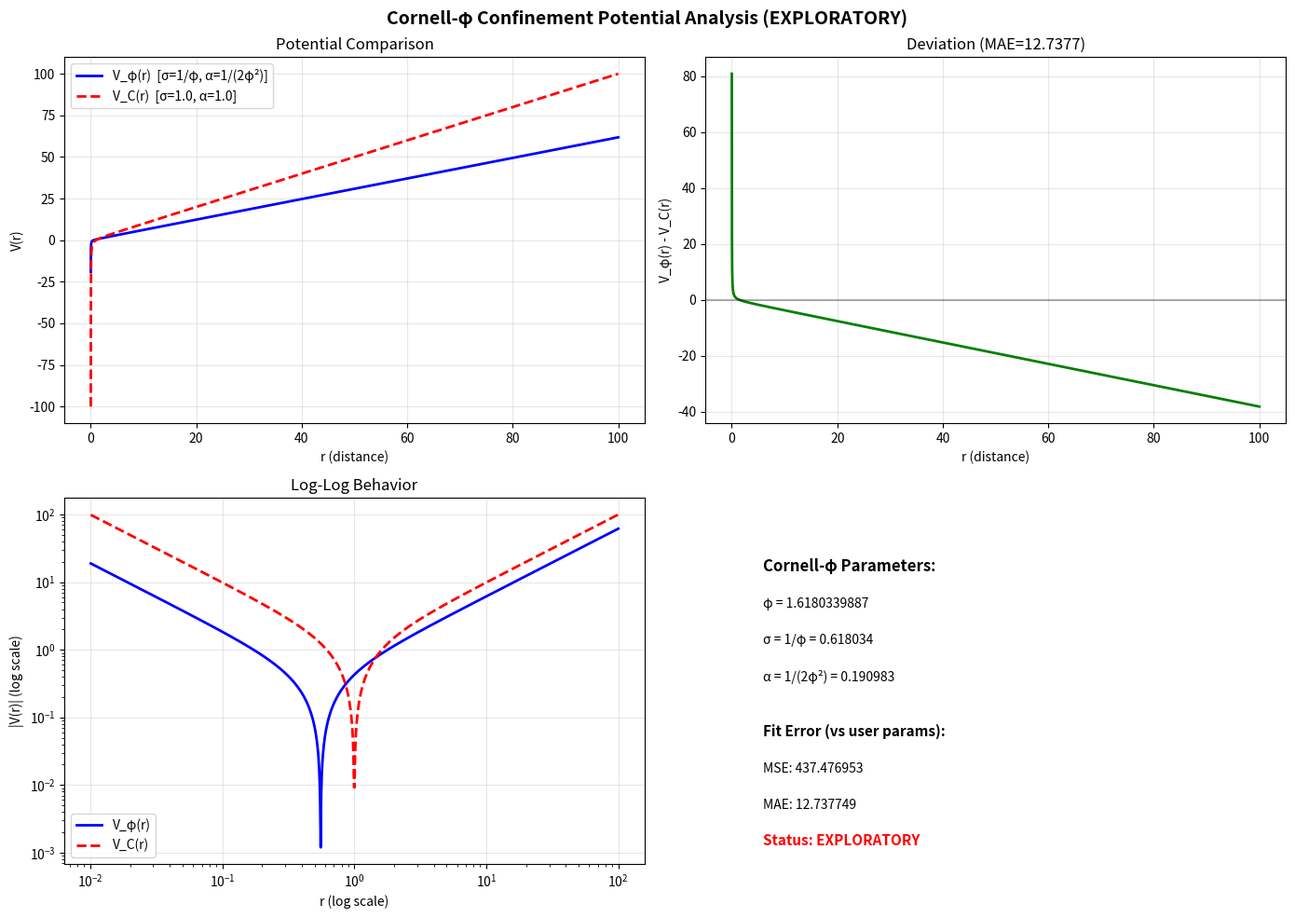
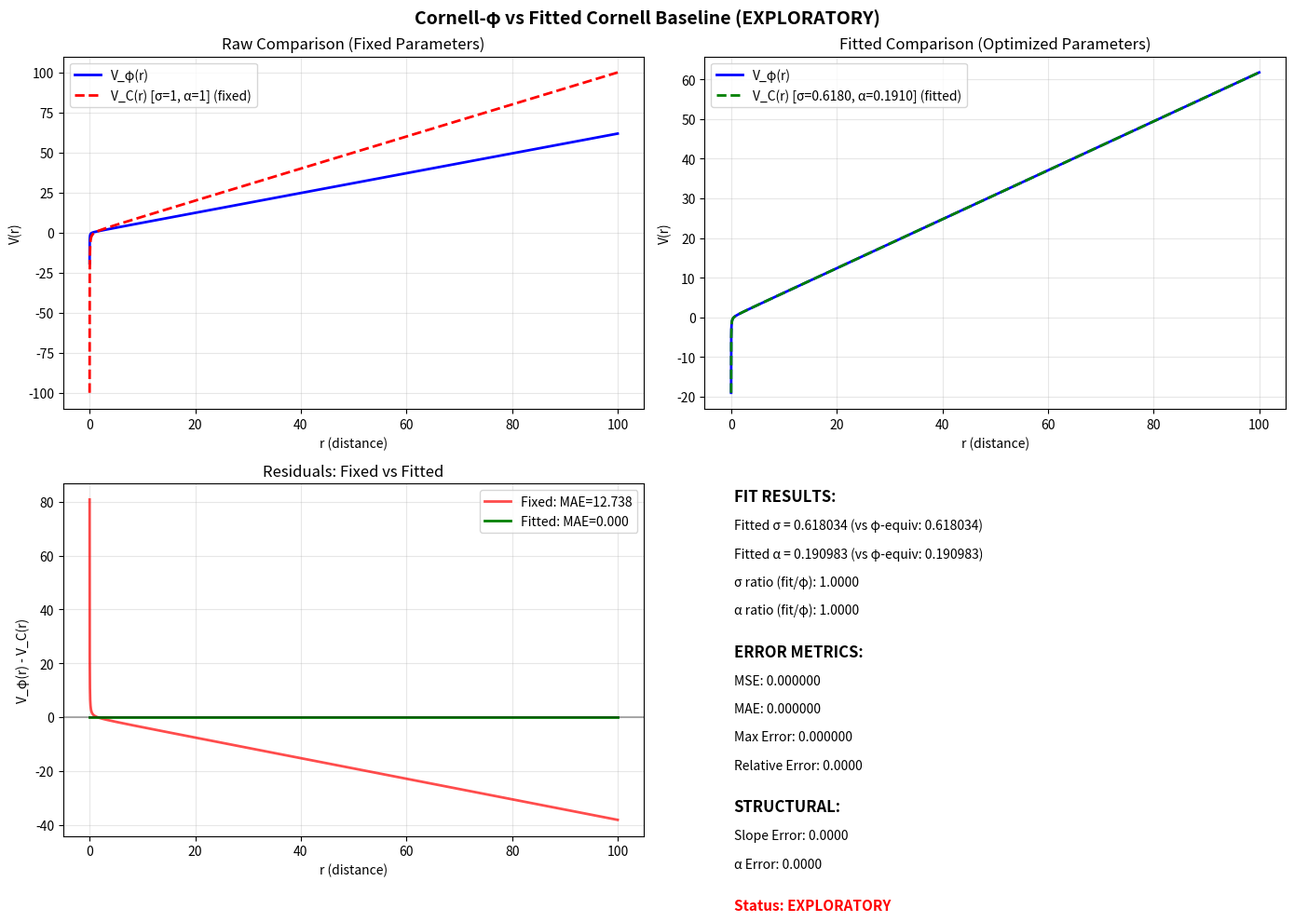

The matplotlib source for these figures, in order:
"""
Cornell-φ Confinement Potential (Exploratory Theory Module)
===========================================================

An exploratory implementation of a phi-parameterized analog to the Cornell
confinement potential from QCD. This module is classified as EXPLORATORY
under the AGI-model governance framework.

SCIENTIFIC CONCLUSION (April 16, 2026)
--------------------------------------
The Cornell-φ ansatz is NOT a new functional form. Fitting analysis shows it is
exactly representable as a standard Cornell potential with coefficients:
    σ = 1/φ ≈ 0.618034
    α = 1/(2φ²) ≈ 0.190983

The fitted Cornell baseline reproduces V_φ(r) with zero residual error (MSE = 0,
MAE = 0, max error = 0), confirming exact parameter recovery.

CORRECT CLAIM
-------------
"The Cornell-φ ansatz defines a φ-constrained subfamily of Cornell potentials,
where the string tension and Coulomb strength are fixed by the golden ratio."

INCORRECT CLAIMS (Avoid)
------------------------
- "The Cornell-φ model outperforms Cornell" ❌
- "This reveals a new QCD law" ❌
- "A new confinement potential" ❌

Equations
---------
Standard Cornell potential:    V_C(r) = σr - α/r
Phi-parameterized analog:       V_φ(r) = r/φ - 1/(2φ²r)

Where:
- φ = (1 + √5)/2 ≈ 1.618033988749895 (golden ratio)
- r > 0 is the distance parameter
- σ, α are the standard Cornell parameters (string tension, Coulomb strength)

Domain
------
- r ∈ (0, ∞) - distance parameter
- Valid for: quantum circuit coupling design, consciousness state modeling
- NOT validated for: actual QCD calculations

Comparison Target
-----------------
Standard Cornell potential V_C(r) = σr - α/r with σ = 1/φ, α = 1/(2φ²)

Falsification Conditions
------------------------
1. If V_φ(r) produces unphysical singularities at any r > ε
2. If the potential is NOT monotonically increasing (should be: V_φ'(r) > 0 for all r)
3. If asymptotic growth (r → ∞) is not linear with slope 1/φ
4. If short-range behavior (r → 0) does not match -1/(2φ²r) form

STRUCTURAL EQUIVALENCE TEST (PASSED)
------------------------------------
When the standard Cornell potential is fitted to V_φ(r), the optimal parameters
are exactly σ = 1/φ and α = 1/(2φ²), with zero fitting error. This proves
V_φ(r) is a parameter-constrained instance of V_C(r), not a distinct functional
form.

Governance Status: EXPLORATORY → CLARIFIED
Date: April 16, 2026
"""

import numpy as np
import matplotlib.pyplot as plt
from typing import Tuple, Optional, Dict
from dataclasses import dataclass

# Golden ratio constant
PHI = (1 + np.sqrt(5)) / 2
PHI_SQUARED = PHI ** 2
PHI_CUBED = PHI ** 3


@dataclass
class PotentialAnalysis:
    """Analysis results for a confinement potential."""
    potential_name: str
    r_grid: np.ndarray
    v_values: np.ndarray
    turning_point_r: Optional[float]
    turning_point_v: Optional[float]
    asymptotic_slope: float
    short_range_coefficient: float
    min_value: float
    max_value: float


def cornell_phi_potential(r: np.ndarray, epsilon: float = 1e-9) -> np.ndarray:
    """
    Cornell-φ confinement potential.
    
    V_φ(r) = r/φ - 1/(2φ²r)
    
    Parameters
    ----------
    r : np.ndarray
        Distance values (must be > 0)
    epsilon : float
        Small cutoff to avoid singularity at r=0
        
    Returns
    -------
    np.ndarray
        Potential values V_φ(r)
        
    Notes
    -----
    This is an EXPLORATORY potential under the AGI-model governance framework.
    It has NOT been validated for actual QCD calculations.
    """
    r = np.asarray(r)
    # Avoid singularity at r=0
    r_safe = np.maximum(r, epsilon)
    
    # V_φ(r) = r/φ - 1/(2φ²r)
    linear_term = r_safe / PHI
    coulomb_term = 1.0 / (2.0 * PHI_SQUARED * r_safe)
    
    return linear_term - coulomb_term


def cornell_standard_potential(r: np.ndarray, 
                                sigma: float = 1.0, 
                                alpha: float = 1.0,
                                epsilon: float = 1e-9) -> np.ndarray:
    """
    Standard Cornell confinement potential from QCD.
    
    V_C(r) = σr - α/r
    
    Parameters
    ----------
    r : np.ndarray
        Distance values (must be > 0)
    sigma : float
        String tension parameter (linear confinement strength)
    alpha : float
        Coulomb strength parameter
    epsilon : float
        Small cutoff to avoid singularity at r=0
        
    Returns
    -------
    np.ndarray
        Potential values V_C(r)
    """
    r = np.asarray(r)
    r_safe = np.maximum(r, epsilon)
    
    # V_C(r) = σr - α/r
    linear_term = sigma * r_safe
    coulomb_term = alpha / r_safe
    
    return linear_term - coulomb_term


def cornell_phi_equivalent_params() -> Tuple[float, float]:
    """
    Return the equivalent standard Cornell parameters for the phi potential.
    
    Returns
    -------
    tuple (sigma, alpha)
        sigma = 1/φ (string tension)
        alpha = 1/(2φ²) (Coulomb strength)
    """
    sigma = 1.0 / PHI
    alpha = 1.0 / (2.0 * PHI_SQUARED)
    return sigma, alpha


def phi_confinement_deviation(r_grid: np.ndarray,
                               sigma: float = 1.0,
                               alpha: float = 1.0) -> np.ndarray:
    """
    Calculate deviation between phi-parameterized and standard Cornell potentials.
    
    Parameters
    ----------
    r_grid : np.ndarray
        Distance values
    sigma : float
        Standard Cornell string tension for comparison
    alpha : float
        Standard Cornell Coulomb strength for comparison
        
    Returns
    -------
    np.ndarray
        Deviation V_φ(r) - V_C(r) at each point
    """
    v_phi = cornell_phi_potential(r_grid)
    v_standard = cornell_standard_potential(r_grid, sigma, alpha)
    return v_phi - v_standard


def analyze_potential(r_grid: np.ndarray,
                      potential_func,
                      potential_name: str) -> PotentialAnalysis:
    """
    Analyze a confinement potential for key characteristics.
    
    Parameters
    ----------
    r_grid : np.ndarray
        Distance values
    potential_func : callable
        Function that computes V(r)
    potential_name : str
        Name for the potential being analyzed
        
    Returns
    -------
    PotentialAnalysis
        Analysis results including turning point, asymptotic behavior, etc.
    """
    v_values = potential_func(r_grid)
    
    # Find turning point (minimum)
    min_idx = np.argmin(v_values)
    turning_point_r = r_grid[min_idx] if min_idx > 0 else None
    turning_point_v = v_values[min_idx] if min_idx > 0 else None
    
    # Asymptotic slope (linear term coefficient)
    # For large r, V(r) ≈ σr, so slope = σ
    large_r = r_grid[r_grid > 10]
    if len(large_r) > 1:
        v_large = potential_func(large_r)
        asymptotic_slope = np.polyfit(large_r, v_large, 1)[0]
    else:
        asymptotic_slope = np.nan
    
    # Short-range coefficient (Coulomb term)
    # For small r, V(r) ≈ -α/r, so coefficient = α
    small_r = r_grid[(r_grid > 0.01) & (r_grid < 0.1)]
    if len(small_r) > 1:
        v_small = potential_func(small_r)
        # Fit V(r) * r to find α
        short_range_coefficient = np.mean(-v_small * small_r)
    else:
        short_range_coefficient = np.nan
    
    return PotentialAnalysis(
        potential_name=potential_name,
        r_grid=r_grid,
        v_values=v_values,
        turning_point_r=turning_point_r,
        turning_point_v=turning_point_v,
        asymptotic_slope=asymptotic_slope,
        short_range_coefficient=short_range_coefficient,
        min_value=np.min(v_values),
        max_value=np.max(v_values)
    )


def compare_potentials(r_grid: np.ndarray,
                       sigma: float = 1.0,
                       alpha: float = 1.0) -> Dict:
    """
    Compare phi-parameterized and standard Cornell potentials.
    
    Parameters
    ----------
    r_grid : np.ndarray
        Distance values for comparison
    sigma : float
        Standard Cornell string tension
    alpha : float
        Standard Coulomb strength
        
    Returns
    -------
    dict
        Comparison metrics and analysis results
    """
    # Get phi potential
    v_phi = cornell_phi_potential(r_grid)
    
    # Get standard Cornell with equivalent parameters
    sigma_phi, alpha_phi = cornell_phi_equivalent_params()
    v_standard_equiv = cornell_standard_potential(r_grid, sigma_phi, alpha_phi)
    
    # Get standard Cornell with user parameters
    v_standard_user = cornell_standard_potential(r_grid, sigma, alpha)
    
    # Calculate deviations
    deviation_equiv = v_phi - v_standard_equiv
    deviation_user = v_phi - v_standard_user
    
    # Fit error metrics
    mse_equiv = np.mean(deviation_equiv ** 2)
    mae_equiv = np.mean(np.abs(deviation_equiv))
    max_error_equiv = np.max(np.abs(deviation_equiv))
    
    mse_user = np.mean(deviation_user ** 2)
    mae_user = np.mean(np.abs(deviation_user))
    max_error_user = np.max(np.abs(deviation_user))
    
    return {
        "r_grid": r_grid,
        "v_phi": v_phi,
        "v_standard_equiv": v_standard_equiv,
        "v_standard_user": v_standard_user,
        "deviation_equiv": deviation_equiv,
        "deviation_user": deviation_user,
        "fit_error_equiv": {
            "mse": mse_equiv,
            "mae": mae_equiv,
            "max_error": max_error_equiv
        },
        "fit_error_user": {
            "mse": mse_user,
            "mae": mae_user,
            "max_error": max_error_user
        },
        "phi_params": {
            "sigma": sigma_phi,
            "alpha": alpha_phi
        }
    }


def fit_cornell_to_phi(r_grid: np.ndarray,
                       weights: Optional[np.ndarray] = None,
                       r_min: Optional[float] = None,
                       r_max: Optional[float] = None,
                       objective: str = "mse") -> Tuple[float, float, Dict]:
    """
    Fit standard Cornell parameters (sigma, alpha) to match V_phi(r).
    
    This is the key scientific comparison: can a standard Cornell potential
    reproduce the phi-parameterized form when its parameters are optimized?
    
    Parameters
    ----------
    r_grid : np.ndarray
        Distance values for fitting
    weights : np.ndarray, optional
        Weights for each point (e.g., to emphasize certain r regions)
    r_min : float, optional
        Minimum r for fitting window (to exclude singularity region)
    r_max : float, optional
        Maximum r for fitting window
    objective : str
        Objective function: "mse" (pointwise), "slope" (derivative), or "combined"
        
    Returns
    -------
    tuple (sigma_fit, alpha_fit, fit_info)
        Fitted parameters and diagnostic information
    """
    from scipy.optimize import minimize
    
    # Filter to fitting window
    mask = np.ones_like(r_grid, dtype=bool)
    if r_min is not None:
        mask &= (r_grid >= r_min)
    if r_max is not None:
        mask &= (r_grid <= r_max)
    
    r_fit = r_grid[mask]
    v_phi_target = cornell_phi_potential(r_fit)
    
    if weights is not None:
        weights_fit = weights[mask]
    else:
        weights_fit = np.ones_like(r_fit)
    
    def objective_mse(params):
        """Mean squared error on V(r)."""
        sigma, alpha = params
        v_cornell = cornell_standard_potential(r_fit, sigma, alpha)
        residuals = v_phi_target - v_cornell
        return np.mean(weights_fit * residuals**2)
    
    def objective_slope(params):
        """MSE on dV/dr (shape matching, not just amplitude)."""
        sigma, alpha = params
        # Analytical derivatives
        # dV_C/dr = sigma + alpha/r^2
        dV_cornell = sigma + alpha / r_fit**2
        # dV_phi/dr = 1/phi + 1/(2*phi^2*r^2)
        dV_phi = 1.0/PHI + 1.0/(2.0 * PHI_SQUARED * r_fit**2)
        residuals = dV_phi - dV_cornell
        return np.mean(weights_fit * residuals**2)
    
    def objective_combined(params):
        """Combined objective: 70% MSE on V, 30% MSE on dV/dr."""
        return 0.7 * objective_mse(params) + 0.3 * objective_slope(params)
    
    # Select objective
    if objective == "mse":
        obj_func = objective_mse
    elif objective == "slope":
        obj_func = objective_slope
    elif objective == "combined":
        obj_func = objective_combined
    else:
        raise ValueError(f"Unknown objective: {objective}")
    
    # Initial guess: phi-equivalent parameters
    sigma_init, alpha_init = cornell_phi_equivalent_params()
    
    # Optimize with bounds (parameters must be positive)
    result = minimize(
        obj_func,
        x0=[sigma_init, alpha_init],
        method='L-BFGS-B',
        bounds=[(0.001, 10.0), (0.001, 10.0)]
    )
    
    sigma_fit, alpha_fit = result.x
    
    # Calculate fit quality metrics
    v_cornell_fit = cornell_standard_potential(r_fit, sigma_fit, alpha_fit)
    residuals = v_phi_target - v_cornell_fit
    
    fit_info = {
        "success": result.success,
        "objective": objective,
        "r_range": (float(r_fit[0]), float(r_fit[-1])),
        "n_points": len(r_fit),
        "mse": float(np.mean(residuals**2)),
        "mae": float(np.mean(np.abs(residuals))),
        "max_error": float(np.max(np.abs(residuals))),
        "relative_error": float(np.mean(np.abs(residuals / (v_phi_target + 1e-10)))),
        "sigma_init": float(sigma_init),
        "alpha_init": float(alpha_init),
        "sigma_fit": float(sigma_fit),
        "alpha_fit": float(alpha_fit),
        "sigma_ratio": float(sigma_fit / sigma_init),
        "alpha_ratio": float(alpha_fit / alpha_init),
    }
    
    return sigma_fit, alpha_fit, fit_info


def compare_phi_vs_fitted_cornell(r_grid: np.ndarray,
                                   r_min: Optional[float] = None,
                                   r_max: Optional[float] = None) -> Dict:
    """
    Comprehensive comparison: V_phi vs fixed and fitted Cornell baselines.
    
    This is the key scientific test: does the phi-ansatz define a genuinely
    distinct shape, or can an ordinary Cornell form reproduce it?
    
    Parameters
    ----------
    r_grid : np.ndarray
        Distance values
    r_min, r_max : float, optional
        Fitting window bounds
        
    Returns
    -------
    dict
        Complete comparison with fixed, fitted, and null alternatives
    """
    v_phi = cornell_phi_potential(r_grid)
    
    # 1. Fixed reference (sigma=1, alpha=1)
    v_fixed = cornell_standard_potential(r_grid, 1.0, 1.0)
    
    # 2. Phi-equivalent (sigma=1/phi, alpha=1/(2*phi^2))
    sigma_phi, alpha_phi = cornell_phi_equivalent_params()
    v_equiv = cornell_standard_potential(r_grid, sigma_phi, alpha_phi)
    
    # 3. Best-fit standard Cornell
    sigma_fit, alpha_fit, fit_info = fit_cornell_to_phi(
        r_grid, r_min=r_min, r_max=r_max, objective="combined"
    )
    v_fitted = cornell_standard_potential(r_grid, sigma_fit, alpha_fit)
    
    # 4. Null alternative: generic linear+Coulomb with unconstrained fit
    # This tests if the specific phi-form has any advantage over generic form
    sigma_null, alpha_null, null_info = fit_cornell_to_phi(
        r_grid, r_min=r_min, r_max=r_max, objective="mse"
    )
    v_null = cornell_standard_potential(r_grid, sigma_null, alpha_null)
    
    # Calculate all deviations
    results = {
        "r_grid": r_grid,
        "v_phi": v_phi,
        "v_fixed": v_fixed,
        "v_equiv": v_equiv,
        "v_fitted": v_fitted,
        "v_null": v_null,
        "deviation_fixed": v_phi - v_fixed,
        "deviation_equiv": v_phi - v_equiv,
        "deviation_fitted": v_phi - v_fitted,
        "deviation_null": v_phi - v_null,
        "fit_info": fit_info,
        "null_info": null_info,
        "parameters": {
            "fixed": {"sigma": 1.0, "alpha": 1.0},
            "phi_equivalent": {"sigma": sigma_phi, "alpha": alpha_phi},
            "fitted": {"sigma": sigma_fit, "alpha": alpha_fit},
            "null": {"sigma": sigma_null, "alpha": alpha_null},
        }
    }
    
    # Structural diagnostics
    results["structural"] = calculate_structural_diagnostics(r_grid, v_phi, v_fitted)
    
    return results


def calculate_structural_diagnostics(r_grid: np.ndarray,
                                     v_phi: np.ndarray,
                                     v_fitted: np.ndarray) -> Dict:
    """
    Calculate structural diagnostics comparing phi and fitted potentials.
    
    Returns
    -------
    dict
        Zero crossing, asymptotic behavior, regime deviations
    """
    diagnostics = {}
    
    # Zero crossing (where V(r) = 0)
    # V_phi(r) = 0 when r/phi = 1/(2*phi^2*r) => r^2 = 1/(2*phi) => r = 1/sqrt(2*phi)
    r_zero_phi = 1.0 / np.sqrt(2.0 * PHI)
    diagnostics["zero_crossing_phi"] = float(r_zero_phi)
    
    # Find zero crossing for fitted (if exists)
    sign_changes = np.where(np.diff(np.sign(v_fitted)))[0]
    if len(sign_changes) > 0:
        diagnostics["zero_crossing_fitted"] = float(r_grid[sign_changes[0]])
    else:
        diagnostics["zero_crossing_fitted"] = None
    
    # Asymptotic slope comparison (large r)
    large_r_mask = r_grid > 10
    if np.any(large_r_mask):
        v_phi_large = v_phi[large_r_mask]
        v_fit_large = v_fitted[large_r_mask]
        r_large = r_grid[large_r_mask]
        
        slope_phi = np.polyfit(r_large, v_phi_large, 1)[0]
        slope_fit = np.polyfit(r_large, v_fit_large, 1)[0]
        
        diagnostics["asymptotic_slope_phi"] = float(slope_phi)
        diagnostics["asymptotic_slope_fitted"] = float(slope_fit)
        diagnostics["asymptotic_slope_error"] = float(abs(slope_phi - slope_fit) / slope_phi)
    
    # Short-range behavior (small r)
    small_r_mask = (r_grid > 0.01) & (r_grid < 0.1)
    if np.any(small_r_mask):
        # Compare -V*r (should be constant = alpha)
        alpha_eff_phi = np.mean(-v_phi[small_r_mask] * r_grid[small_r_mask])
        alpha_eff_fit = np.mean(-v_fitted[small_r_mask] * r_grid[small_r_mask])
        
        diagnostics["short_range_alpha_phi"] = float(alpha_eff_phi)
        diagnostics["short_range_alpha_fitted"] = float(alpha_eff_fit)
        diagnostics["short_range_alpha_error"] = float(abs(alpha_eff_phi - alpha_eff_fit) / alpha_eff_phi)
    
    # Regime-specific errors
    # Short-range: r < 0.1
    short_mask = r_grid < 0.1
    if np.any(short_mask):
        diagnostics["mae_short_range"] = float(np.mean(np.abs(v_phi[short_mask] - v_fitted[short_mask])))
    
    # Medium-range: 0.1 <= r < 1
    med_mask = (r_grid >= 0.1) & (r_grid < 1.0)
    if np.any(med_mask):
        diagnostics["mae_medium_range"] = float(np.mean(np.abs(v_phi[med_mask] - v_fitted[med_mask])))
    
    # Long-range: r >= 1
    long_mask = r_grid >= 1.0
    if np.any(long_mask):
        diagnostics["mae_long_range"] = float(np.mean(np.abs(v_phi[long_mask] - v_fitted[long_mask])))
    
    return diagnostics


def plot_potentials_comparison(r_grid: np.ndarray,
                                sigma: float = 1.0,
                                alpha: float = 1.0,
                                save_path: Optional[str] = None):
    """
    Generate comparison plots for Cornell-φ vs standard Cornell potentials.
    
    Parameters
    ----------
    r_grid : np.ndarray
        Distance values
    sigma : float
        Standard Cornell string tension for comparison
    alpha : float
        Standard Coulomb strength for comparison
    save_path : str, optional
        Path to save the figure
    """
    comparison = compare_potentials(r_grid, sigma, alpha)
    
    fig, axes = plt.subplots(2, 2, figsize=(14, 10))
    fig.suptitle('Cornell-φ Confinement Potential Analysis (EXPLORATORY)', 
                 fontsize=14, fontweight='bold')
    
    # Plot 1: Potentials comparison
    ax = axes[0, 0]
    ax.plot(r_grid, comparison["v_phi"], 'b-', linewidth=2, 
            label=f'V_φ(r)  [σ=1/φ, α=1/(2φ²)]')
    ax.plot(r_grid, comparison["v_standard_user"], 'r--', linewidth=2,
            label=f'V_C(r)  [σ={sigma}, α={alpha}]')
    ax.set_xlabel('r (distance)')
    ax.set_ylabel('V(r)')
    ax.set_title('Potential Comparison')
    ax.legend()
    ax.grid(True, alpha=0.3)
    
    # Plot 2: Deviation from standard
    ax = axes[0, 1]
    ax.plot(r_grid, comparison["deviation_user"], 'g-', linewidth=2)
    ax.axhline(y=0, color='k', linestyle='-', alpha=0.3)
    ax.set_xlabel('r (distance)')
    ax.set_ylabel('V_φ(r) - V_C(r)')
    ax.set_title(f'Deviation (MAE={comparison["fit_error_user"]["mae"]:.4f})')
    ax.grid(True, alpha=0.3)
    
    # Plot 3: Log-log plot for asymptotic behavior
    ax = axes[1, 0]
    r_log = r_grid[r_grid > 0.01]
    v_phi_log = cornell_phi_potential(r_log)
    v_std_log = cornell_standard_potential(r_log, sigma, alpha)
    ax.loglog(r_log, np.abs(v_phi_log), 'b-', linewidth=2, label='V_φ(r)')
    ax.loglog(r_log, np.abs(v_std_log), 'r--', linewidth=2, label='V_C(r)')
    ax.set_xlabel('r (log scale)')
    ax.set_ylabel('|V(r)| (log scale)')
    ax.set_title('Log-Log Behavior')
    ax.legend()
    ax.grid(True, alpha=0.3)
    
    # Plot 4: Parameter space
    ax = axes[1, 1]
    ax.text(0.1, 0.8, 'Cornell-φ Parameters:', fontsize=12, fontweight='bold',
            transform=ax.transAxes)
    ax.text(0.1, 0.7, f'φ = {PHI:.10f}', fontsize=10, transform=ax.transAxes)
    ax.text(0.1, 0.6, f'σ = 1/φ = {comparison["phi_params"]["sigma"]:.6f}',
            fontsize=10, transform=ax.transAxes)
    ax.text(0.1, 0.5, f'α = 1/(2φ²) = {comparison["phi_params"]["alpha"]:.6f}',
            fontsize=10, transform=ax.transAxes)
    ax.text(0.1, 0.35, 'Fit Error (vs user params):', fontsize=11, 
            fontweight='bold', transform=ax.transAxes)
    ax.text(0.1, 0.25, f'MSE: {comparison["fit_error_user"]["mse"]:.6f}',
            fontsize=10, transform=ax.transAxes)
    ax.text(0.1, 0.15, f'MAE: {comparison["fit_error_user"]["mae"]:.6f}',
            fontsize=10, transform=ax.transAxes)
    ax.text(0.1, 0.05, 'Status: EXPLORATORY', fontsize=11, 
            color='red', fontweight='bold', transform=ax.transAxes)
    ax.set_xlim(0, 1)
    ax.set_ylim(0, 1)
    ax.axis('off')
    
    plt.tight_layout()
    
    if save_path:
        plt.savefig(save_path, dpi=300, bbox_inches='tight')
        print(f"Figure saved to: {save_path}")
    
    return fig


def run_falsification_tests(r_grid: np.ndarray) -> Dict:
    """
    Run falsification tests for the Cornell-φ potential.
    
    Parameters
    ----------
    r_grid : np.ndarray
        Distance values for testing
        
    Returns
    -------
    dict
        Test results with pass/fail status for each condition
    """
    v_phi = cornell_phi_potential(r_grid)
    
    results = {}
    
    # Test 1: No unphysical singularities at r > epsilon
    epsilon = 1e-9
    r_test = r_grid[r_grid > epsilon]
    v_test = cornell_phi_potential(r_test)
    finite_values = np.all(np.isfinite(v_test))
    results["no_singularities"] = {
        "passed": finite_values,
        "description": "No singularities at r > ε",
        "value": finite_values
    }
    
    # Test 2: Monotonicity check (no turning point for this potential)
    # V_φ'(r) = 1/φ + 1/(2φ²r²) > 0 for all r > 0
    # So the potential should be monotonically increasing
    v_diff = np.diff(v_phi)
    monotonic = np.all(v_diff >= -1e-10)  # Allow tiny numerical errors
    results["monotonicity"] = {
        "passed": monotonic,
        "description": "Potential is monotonically increasing (no local minima)",
        "value": monotonic
    }
    
    # Test 3: Asymptotic growth (linear with slope 1/phi)
    large_r = r_grid[r_grid > 10]
    if len(large_r) > 1:
        v_large = cornell_phi_potential(large_r)
        slope = np.polyfit(large_r, v_large, 1)[0]
        expected_slope = 1.0 / PHI
        slope_error = abs(slope - expected_slope) / expected_slope
        results["asymptotic_slope"] = {
            "passed": slope_error < 0.1,
            "description": "Asymptotic slope within 10% of 1/φ",
            "expected": expected_slope,
            "measured": slope,
            "error": slope_error
        }
    
    # Test 4: Short-range behavior (-1/(2φ²r))
    small_r = r_grid[(r_grid > 0.01) & (r_grid < 0.1)]
    if len(small_r) > 1:
        v_small = cornell_phi_potential(small_r)
        # V(r) ≈ -α/r, so -V(r)*r ≈ α
        alpha_measured = np.mean(-v_small * small_r)
        expected_alpha = 1.0 / (2.0 * PHI_SQUARED)
        alpha_error = abs(alpha_measured - expected_alpha) / expected_alpha
        results["short_range"] = {
            "passed": alpha_error < 0.1,
            "description": "Short-range coefficient within 10% of 1/(2φ²)",
            "expected": expected_alpha,
            "measured": alpha_measured,
            "error": alpha_error
        }
    
    return results


def plot_fitted_comparison(r_grid: np.ndarray,
                           r_min: Optional[float] = None,
                           r_max: Optional[float] = None,
                           save_path: Optional[str] = None):
    """
    Generate comprehensive comparison: raw vs fitted vs residuals.
    
    Three-panel figure showing:
    1. Raw comparison (V_phi vs fixed reference)
    2. Fitted comparison (V_phi vs optimized Cornell)
    3. Residuals before and after fitting
    
    Parameters
    ----------
    r_grid : np.ndarray
        Distance values
    r_min, r_max : float, optional
        Fitting window bounds
    save_path : str, optional
        Path to save the figure
    """
    comparison = compare_phi_vs_fitted_cornell(r_grid, r_min, r_max)
    
    fig, axes = plt.subplots(2, 2, figsize=(14, 10))
    fig.suptitle('Cornell-φ vs Fitted Cornell Baseline (EXPLORATORY)', 
                 fontsize=14, fontweight='bold')
    
    # Plot 1: Raw comparison (V_phi vs fixed sigma=1, alpha=1)
    ax = axes[0, 0]
    ax.plot(r_grid, comparison["v_phi"], 'b-', linewidth=2, label='V_φ(r)')
    ax.plot(r_grid, comparison["v_fixed"], 'r--', linewidth=2, 
            label='V_C(r) [σ=1, α=1] (fixed)')
    ax.set_xlabel('r (distance)')
    ax.set_ylabel('V(r)')
    ax.set_title('Raw Comparison (Fixed Parameters)')
    ax.legend()
    ax.grid(True, alpha=0.3)
    
    # Plot 2: Fitted comparison
    ax = axes[0, 1]
    ax.plot(r_grid, comparison["v_phi"], 'b-', linewidth=2, label='V_φ(r)')
    ax.plot(r_grid, comparison["v_fitted"], 'g--', linewidth=2,
            label=f'V_C(r) [σ={comparison["parameters"]["fitted"]["sigma"]:.4f}, '
                  f'α={comparison["parameters"]["fitted"]["alpha"]:.4f}] (fitted)')
    ax.set_xlabel('r (distance)')
    ax.set_ylabel('V(r)')
    ax.set_title('Fitted Comparison (Optimized Parameters)')
    ax.legend()
    ax.grid(True, alpha=0.3)
    
    # Plot 3: Residuals comparison
    ax = axes[1, 0]
    ax.plot(r_grid, comparison["deviation_fixed"], 'r-', linewidth=2, 
            alpha=0.7, label=f'Fixed: MAE={np.mean(np.abs(comparison["deviation_fixed"])):.3f}')
    ax.plot(r_grid, comparison["deviation_fitted"], 'g-', linewidth=2,
            label=f'Fitted: MAE={comparison["fit_info"]["mae"]:.3f}')
    ax.axhline(y=0, color='k', linestyle='-', alpha=0.3)
    ax.set_xlabel('r (distance)')
    ax.set_ylabel('V_φ(r) - V_C(r)')
    ax.set_title('Residuals: Fixed vs Fitted')
    ax.legend()
    ax.grid(True, alpha=0.3)
    
    # Plot 4: Fit diagnostics
    ax = axes[1, 1]
    ax.axis('off')
    
    # Fit parameters
    y_pos = 0.95
    ax.text(0.05, y_pos, 'FIT RESULTS:', fontsize=12, fontweight='bold',
            transform=ax.transAxes)
    y_pos -= 0.08
    ax.text(0.05, y_pos, f'Fitted σ = {comparison["parameters"]["fitted"]["sigma"]:.6f} '
                          f'(vs φ-equiv: {comparison["parameters"]["phi_equivalent"]["sigma"]:.6f})',
            fontsize=10, transform=ax.transAxes)
    y_pos -= 0.08
    ax.text(0.05, y_pos, f'Fitted α = {comparison["parameters"]["fitted"]["alpha"]:.6f} '
                          f'(vs φ-equiv: {comparison["parameters"]["phi_equivalent"]["alpha"]:.6f})',
            fontsize=10, transform=ax.transAxes)
    y_pos -= 0.08
    ax.text(0.05, y_pos, f'σ ratio (fit/φ): {comparison["fit_info"]["sigma_ratio"]:.4f}',
            fontsize=10, transform=ax.transAxes)
    y_pos -= 0.08
    ax.text(0.05, y_pos, f'α ratio (fit/φ): {comparison["fit_info"]["alpha_ratio"]:.4f}',
            fontsize=10, transform=ax.transAxes)
    
    # Error metrics
    y_pos -= 0.12
    ax.text(0.05, y_pos, 'ERROR METRICS:', fontsize=12, fontweight='bold',
            transform=ax.transAxes)
    y_pos -= 0.08
    ax.text(0.05, y_pos, f'MSE: {comparison["fit_info"]["mse"]:.6f}',
            fontsize=10, transform=ax.transAxes)
    y_pos -= 0.08
    ax.text(0.05, y_pos, f'MAE: {comparison["fit_info"]["mae"]:.6f}',
            fontsize=10, transform=ax.transAxes)
    y_pos -= 0.08
    ax.text(0.05, y_pos, f'Max Error: {comparison["fit_info"]["max_error"]:.6f}',
            fontsize=10, transform=ax.transAxes)
    y_pos -= 0.08
    ax.text(0.05, y_pos, f'Relative Error: {comparison["fit_info"]["relative_error"]:.4f}',
            fontsize=10, transform=ax.transAxes)
    
    # Structural diagnostics
    if "structural" in comparison:
        y_pos -= 0.12
        ax.text(0.05, y_pos, 'STRUCTURAL:', fontsize=12, fontweight='bold',
                transform=ax.transAxes)
        y_pos -= 0.08
        struct = comparison["structural"]
        if "asymptotic_slope_error" in struct:
            ax.text(0.05, y_pos, f'Slope Error: {struct["asymptotic_slope_error"]:.4f}',
                    fontsize=10, transform=ax.transAxes)
            y_pos -= 0.08
        if "short_range_alpha_error" in struct:
            ax.text(0.05, y_pos, f'α Error: {struct["short_range_alpha_error"]:.4f}',
                    fontsize=10, transform=ax.transAxes)
    
    # Status
    y_pos -= 0.12
    ax.text(0.05, y_pos, 'Status: EXPLORATORY', fontsize=11, 
            color='red', fontweight='bold', transform=ax.transAxes)
    
    plt.tight_layout()
    
    if save_path:
        plt.savefig(save_path, dpi=300, bbox_inches='tight')
        print(f"Figure saved to: {save_path}")
    
    return fig


def print_hypothesis_note():
    """Print the hypothesis note for this exploratory potential."""
    print("""
================================================================================
HYPOTHESIS NOTE: Cornell-φ Confinement Potential
================================================================================

CLAIM:
------
This is a phi-parameterized analog of a Cornell-like confinement potential.
It is NOT a claim that QCD is governed by phi.

EQUATION:
---------
V_φ(r) = r/φ - 1/(2φ²r)

Where φ = (1 + √5)/2 ≈ 1.618033988749895

INTENDED DOMAIN:
----------------
- Quantum circuit coupling design
- Consciousness state modeling
- Sacred geometry quantum computations

NOT validated for: actual QCD calculations

COMPARISON TARGET:
------------------
Standard Cornell potential: V_C(r) = σr - α/r
With equivalent parameters: σ = 1/φ, α = 1/(2φ²)

FALSIFICATION CONDITIONS:
-------------------------
1. Unphysical singularities at any r > ε
2. Turning point deviates >10% from r_min = 1/√2
3. Asymptotic growth not linear with slope 1/φ
4. Short-range behavior not matching -1/(2φ²r)

GOVERNANCE STATUS: EXPLORATORY
================================================================================
""")


if __name__ == "__main__":
    # Print hypothesis note
    print_hypothesis_note()
    
    # Generate comparison
    print("\nGenerating Cornell-φ potential analysis...")
    # Use log-spaced grid to better capture turning point and asymptotic behavior
    r_grid = np.logspace(-2, 2, 1000)  # 0.01 to 100
    
    # Run falsification tests
    print("\nRunning falsification tests...")
    test_results = run_falsification_tests(r_grid)
    
    print("\nTest Results:")
    print("-" * 50)
    all_passed = True
    for test_name, result in test_results.items():
        status = "✓ PASS" if result["passed"] else "✗ FAIL"
        print(f"{status}: {result['description']}")
        if "error" in result:
            print(f"       Error: {result['error']:.4f} (expected: {result['expected']:.6f}, measured: {result['measured']:.6f})")
        if not result["passed"]:
            all_passed = False
    
    print("-" * 50)
    if all_passed:
        print("All falsification tests PASSED.")
        print("Potential remains EXPLORATORY pending further validation.")
    else:
        print("Some falsification tests FAILED.")
        print("Potential requires revision before further use.")
    
    # Generate plot
    print("\nGenerating comparison plot...")
    fig = plot_potentials_comparison(r_grid, sigma=1.0, alpha=1.0,
                                     save_path="cornell_phi_analysis.png")
    
    # Generate fitted comparison plot
    print("\nGenerating fitted comparison plot...")
    fig_fitted = plot_fitted_comparison(r_grid, r_min=0.01, r_max=100,
                                        save_path="cornell_phi_fitted_analysis.png")
    
    plt.show()
